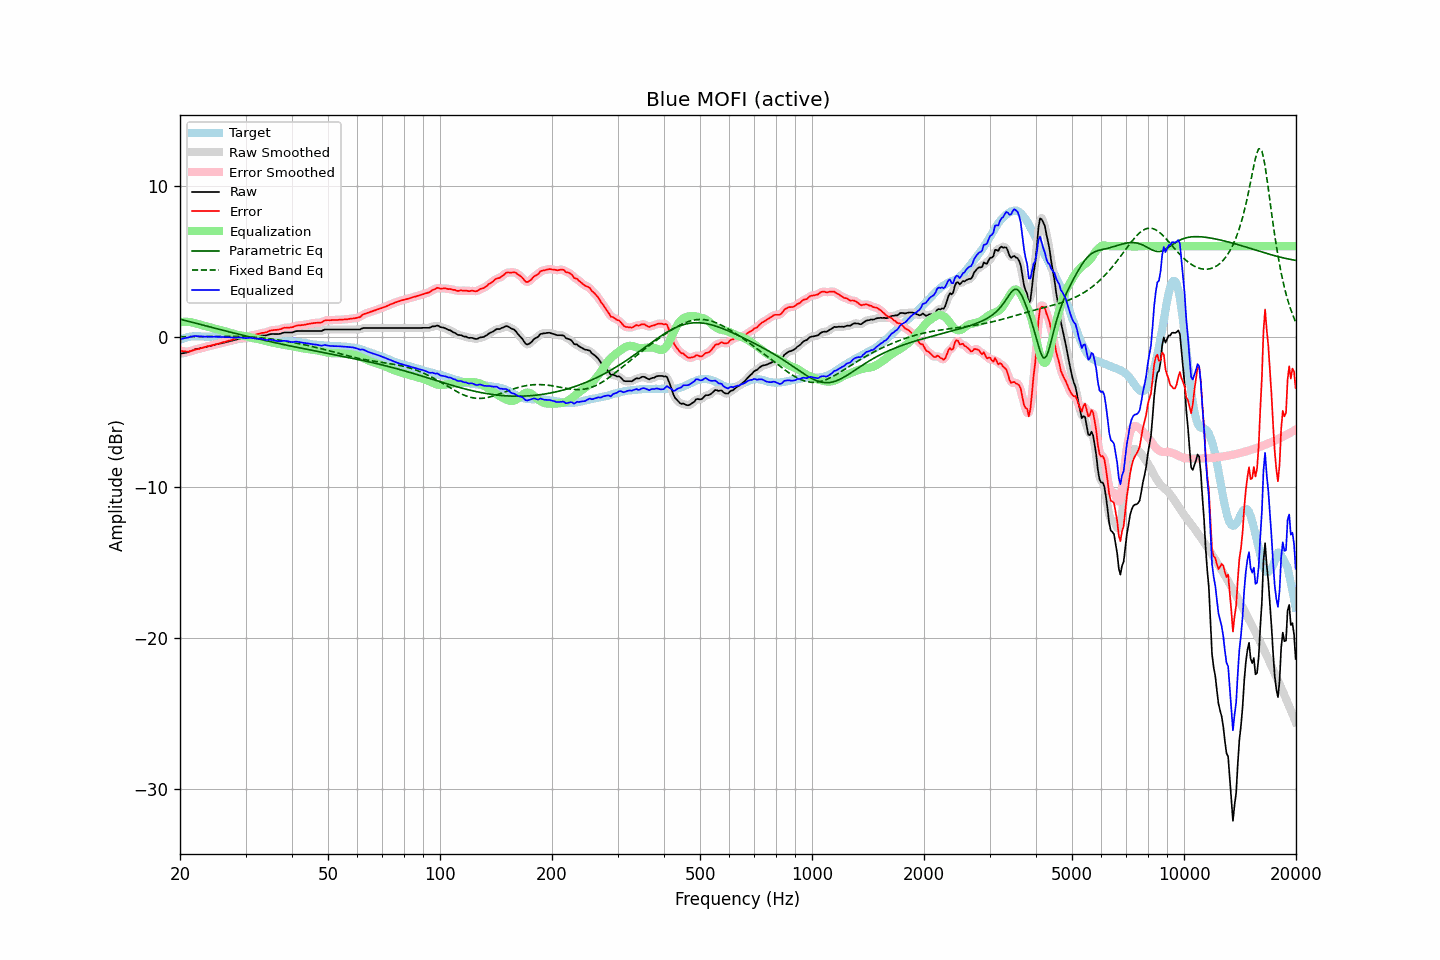

Values plotted in this chart, from the file beside it:
frequency, raw, error, smoothed, error_smoothed, equalization, parametric_eq, fixed_band_eq, equalized_raw, equalized_smoothed, target
20.00, -1.14, -0.94, -1.14, -0.93, 0.95, 1.15, -0.01, -0.19, -0.19, -0.20
20.20, -1.12, -0.96, -1.12, -0.96, 0.97, 1.13, -0.01, -0.16, -0.16, -0.17
20.40, -1.10, -0.98, -1.11, -0.98, 0.97, 1.10, -0.01, -0.13, -0.13, -0.13
20.61, -1.08, -0.98, -1.08, -0.99, 0.98, 1.07, -0.01, -0.10, -0.11, -0.11
20.81, -1.06, -1.00, -1.06, -1.00, 0.98, 1.04, -0.01, -0.08, -0.08, -0.07
21.02, -1.04, -1.02, -1.03, -1.00, 0.97, 1.02, -0.01, -0.07, -0.06, -0.03
21.23, -0.99, -0.97, -1.00, -0.99, 0.96, 0.99, -0.00, -0.03, -0.03, -0.02
21.44, -0.95, -0.95, -0.95, -0.95, 0.95, 0.96, -0.00, -0.00, -0.00, 0.00
21.66, -0.91, -0.92, -0.91, -0.92, 0.93, 0.93, -0.00, 0.01, 0.02, 0.01
21.87, -0.86, -0.87, -0.87, -0.88, 0.90, 0.90, -0.00, 0.04, 0.03, 0.01
22.09, -0.83, -0.85, -0.84, -0.86, 0.87, 0.88, -0.00, 0.04, 0.03, 0.02
22.31, -0.81, -0.83, -0.81, -0.83, 0.83, 0.85, 0.00, 0.02, 0.03, 0.02
22.54, -0.79, -0.81, -0.79, -0.81, 0.80, 0.82, 0.00, 0.01, 0.01, 0.02
22.76, -0.76, -0.77, -0.77, -0.78, 0.77, 0.79, 0.00, 0.01, 0.01, 0.01
22.99, -0.74, -0.74, -0.74, -0.75, 0.74, 0.76, 0.00, 0.00, 0.00, 0.00
23.22, -0.72, -0.72, -0.72, -0.71, 0.72, 0.74, 0.00, -0.01, -0.00, -0.00
23.45, -0.69, -0.68, -0.69, -0.68, 0.69, 0.71, 0.01, -0.00, -0.00, -0.01
23.69, -0.66, -0.65, -0.66, -0.65, 0.66, 0.68, 0.01, -0.00, -0.00, -0.01
23.92, -0.64, -0.63, -0.64, -0.63, 0.63, 0.65, 0.01, -0.01, -0.01, -0.01
24.16, -0.61, -0.61, -0.61, -0.61, 0.60, 0.63, 0.01, -0.01, -0.01, -0.00
24.40, -0.59, -0.59, -0.59, -0.58, 0.58, 0.60, 0.01, -0.01, -0.01, -0.00
24.65, -0.56, -0.55, -0.56, -0.55, 0.55, 0.57, 0.01, -0.01, -0.01, -0.01
24.89, -0.53, -0.52, -0.53, -0.52, 0.52, 0.54, 0.01, -0.01, -0.01, -0.01
25.14, -0.51, -0.50, -0.51, -0.49, 0.49, 0.52, 0.01, -0.02, -0.01, -0.01
25.39, -0.48, -0.47, -0.48, -0.47, 0.47, 0.49, 0.01, -0.02, -0.02, -0.02
25.65, -0.46, -0.44, -0.46, -0.44, 0.44, 0.46, 0.01, -0.02, -0.02, -0.03
25.91, -0.44, -0.41, -0.44, -0.41, 0.41, 0.43, 0.02, -0.03, -0.03, -0.04
26.16, -0.41, -0.37, -0.42, -0.38, 0.38, 0.41, 0.02, -0.03, -0.04, -0.04
26.43, -0.39, -0.35, -0.39, -0.35, 0.35, 0.38, 0.02, -0.04, -0.04, -0.04
26.69, -0.36, -0.32, -0.36, -0.32, 0.32, 0.35, 0.02, -0.04, -0.04, -0.04
26.96, -0.33, -0.28, -0.34, -0.29, 0.29, 0.33, 0.02, -0.04, -0.05, -0.05
27.23, -0.31, -0.26, -0.31, -0.26, 0.25, 0.30, 0.02, -0.06, -0.05, -0.05
27.50, -0.28, -0.23, -0.28, -0.23, 0.22, 0.27, 0.01, -0.06, -0.06, -0.05
27.77, -0.25, -0.19, -0.25, -0.19, 0.19, 0.25, 0.01, -0.06, -0.07, -0.06
28.05, -0.22, -0.16, -0.22, -0.16, 0.16, 0.22, 0.01, -0.06, -0.07, -0.06
28.33, -0.20, -0.13, -0.20, -0.12, 0.13, 0.19, 0.01, -0.07, -0.06, -0.07
28.62, -0.17, -0.10, -0.17, -0.09, 0.11, 0.17, 0.01, -0.06, -0.06, -0.08
28.90, -0.14, -0.07, -0.15, -0.07, 0.09, 0.14, 0.01, -0.05, -0.06, -0.08
29.19, -0.13, -0.05, -0.13, -0.06, 0.07, 0.11, 0.00, -0.06, -0.06, -0.08
29.48, -0.13, -0.06, -0.13, -0.06, 0.05, 0.09, -0.00, -0.08, -0.08, -0.07
29.78, -0.13, -0.05, -0.13, -0.05, 0.03, 0.06, -0.00, -0.10, -0.09, -0.08
30.08, -0.12, -0.05, -0.12, -0.04, 0.02, 0.04, -0.01, -0.11, -0.10, -0.07
30.38, -0.09, -0.00, -0.09, -0.00, -0.00, 0.01, -0.01, -0.09, -0.09, -0.09
30.68, -0.06, 0.03, -0.06, 0.03, -0.02, -0.01, -0.02, -0.09, -0.09, -0.09
30.99, -0.03, 0.07, -0.04, 0.06, -0.05, -0.04, -0.03, -0.08, -0.09, -0.10
31.30, -0.02, 0.08, -0.02, 0.08, -0.08, -0.06, -0.03, -0.10, -0.10, -0.11
31.61, -0.01, 0.10, -0.01, 0.11, -0.11, -0.09, -0.04, -0.12, -0.12, -0.11
31.93, -0.00, 0.13, 0.00, 0.13, -0.13, -0.11, -0.05, -0.13, -0.13, -0.13
32.24, 0.02, 0.16, 0.02, 0.15, -0.16, -0.14, -0.06, -0.14, -0.14, -0.14
32.57, 0.04, 0.18, 0.04, 0.19, -0.18, -0.16, -0.07, -0.14, -0.14, -0.14
32.89, 0.06, 0.21, 0.06, 0.21, -0.20, -0.19, -0.08, -0.14, -0.15, -0.15
33.22, 0.07, 0.24, 0.06, 0.23, -0.23, -0.21, -0.09, -0.16, -0.16, -0.18
33.55, 0.07, 0.25, 0.07, 0.25, -0.26, -0.24, -0.10, -0.19, -0.19, -0.18
33.89, 0.07, 0.27, 0.08, 0.27, -0.29, -0.26, -0.11, -0.22, -0.21, -0.20
34.23, 0.09, 0.29, 0.10, 0.30, -0.32, -0.29, -0.12, -0.23, -0.22, -0.20
34.57, 0.13, 0.35, 0.12, 0.34, -0.34, -0.31, -0.14, -0.21, -0.22, -0.22
34.92, 0.16, 0.39, 0.15, 0.38, -0.37, -0.33, -0.15, -0.21, -0.22, -0.23
35.27, 0.17, 0.41, 0.17, 0.41, -0.39, -0.36, -0.17, -0.22, -0.22, -0.24
35.62, 0.17, 0.43, 0.17, 0.43, -0.41, -0.38, -0.18, -0.24, -0.24, -0.26
35.97, 0.17, 0.44, 0.17, 0.44, -0.44, -0.40, -0.19, -0.27, -0.27, -0.27
... 635 more rows
